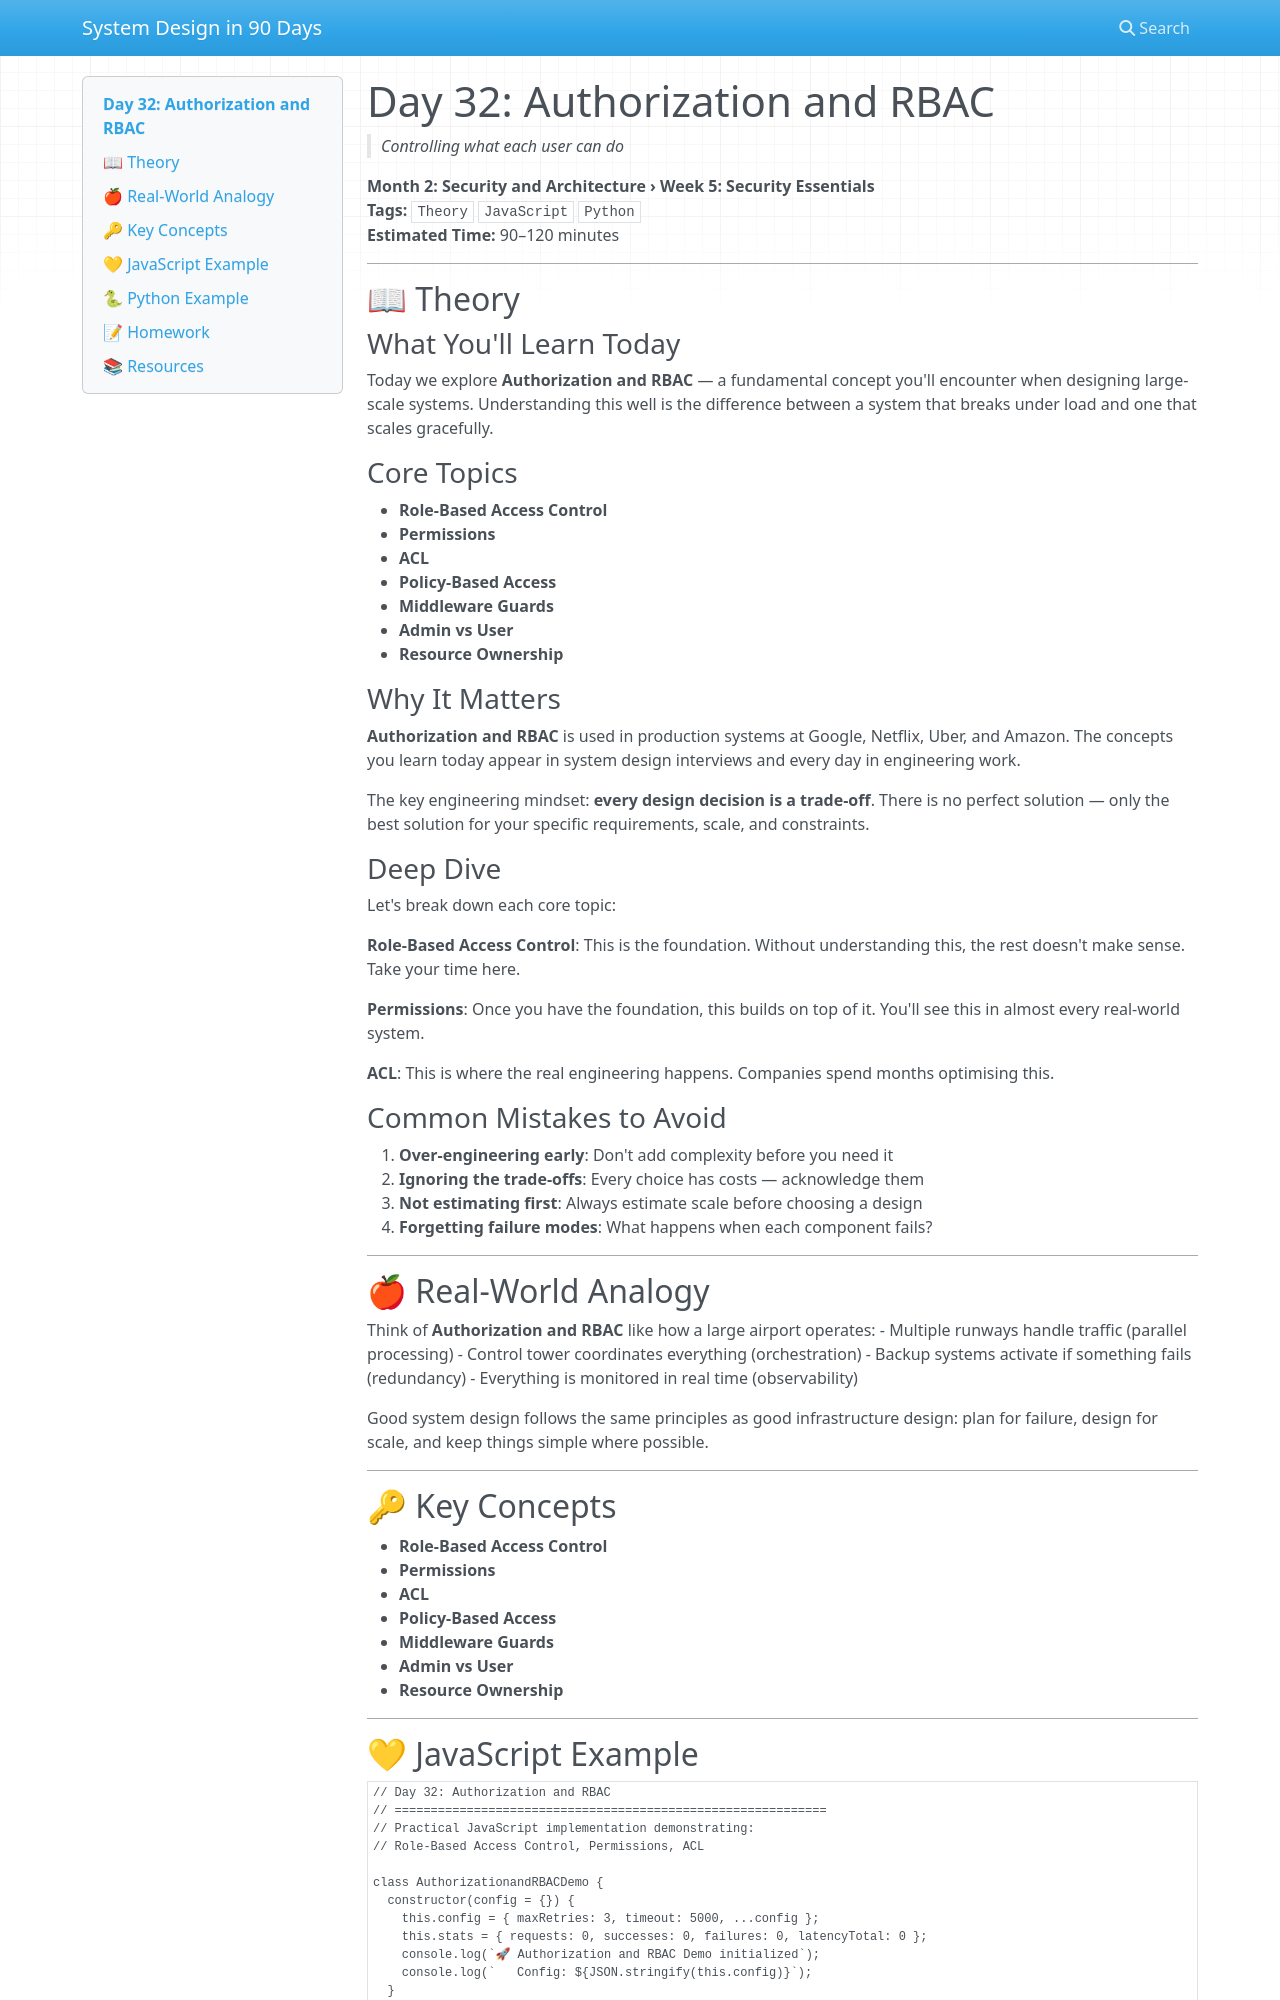

repository: vishnuharish/system_design_101 · page: day_32/index.html · generator: mkdocs

# Day 32: Authorization and RBAC
> *Controlling what each user can do*

**Month 2: Security and Architecture › Week 5: Security Essentials**  
**Tags:** `Theory` `JavaScript` `Python`  
**Estimated Time:** 90–120 minutes

---

## 📖 Theory

### What You'll Learn Today

Today we explore **Authorization and RBAC** — a fundamental concept you'll encounter when designing large-scale systems. Understanding this well is the difference between a system that breaks under load and one that scales gracefully.

### Core Topics

- **Role-Based Access Control**
- **Permissions**
- **ACL**
- **Policy-Based Access**
- **Middleware Guards**
- **Admin vs User**
- **Resource Ownership**

### Why It Matters

**Authorization and RBAC** is used in production systems at Google, Netflix, Uber, and Amazon. The concepts you learn today appear in system design interviews and every day in engineering work.

The key engineering mindset: **every design decision is a trade-off**. There is no perfect solution — only the best solution for your specific requirements, scale, and constraints.

### Deep Dive

Let's break down each core topic:

**Role-Based Access Control**: This is the foundation. Without understanding this, the rest doesn't make sense. Take your time here.

**Permissions**: Once you have the foundation, this builds on top of it. You'll see this in almost every real-world system.

**ACL**: This is where the real engineering happens. Companies spend months optimising this.

### Common Mistakes to Avoid

1. **Over-engineering early**: Don't add complexity before you need it
2. **Ignoring the trade-offs**: Every choice has costs — acknowledge them
3. **Not estimating first**: Always estimate scale before choosing a design
4. **Forgetting failure modes**: What happens when each component fails?

---

## 🍎 Real-World Analogy

Think of **Authorization and RBAC** like how a large airport operates:
- Multiple runways handle traffic (parallel processing)
- Control tower coordinates everything (orchestration)
- Backup systems activate if something fails (redundancy)
- Everything is monitored in real time (observability)

Good system design follows the same principles as good infrastructure design: plan for failure, design for scale, and keep things simple where possible.

---

## 🔑 Key Concepts

- **Role-Based Access Control**
- **Permissions**
- **ACL**
- **Policy-Based Access**
- **Middleware Guards**
- **Admin vs User**
- **Resource Ownership**

---
